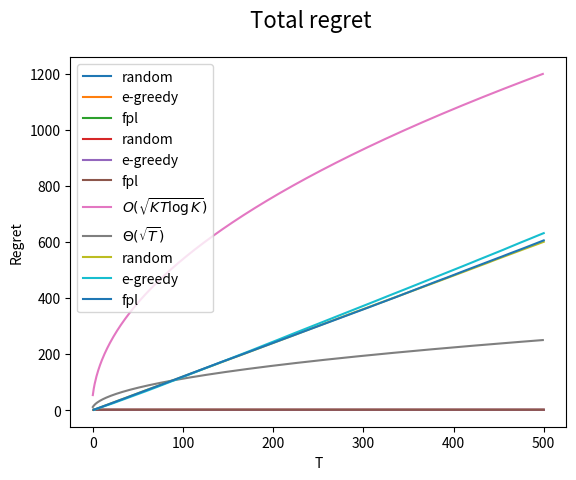

Generate this figure with matplotlib:
import numpy as np
import random
import math
import matplotlib.pyplot as plt


class Flags:
    EMPTY_PLACE = 0
    FLAG_PLACE = 1

    def __init__(self, places_no, flags_no):
        self.places_no = places_no
        self.flags_no = flags_no
        self.flags_array = np.full(places_no, self.EMPTY_PLACE)

    # Inserts flags on given positions
    def put_flags(self, flags_position):
        self.flags_array.fill(self.EMPTY_PLACE)
        self.flags_array.put(flags_position, self.FLAG_PLACE)

    # Given a set of positions returns the number of matches (1 for
    # every position rewards correctly)
    def check_flags(self, flags_position):
        result = 0
        for pos in flags_position:
            if self.flags_array[pos] == self.FLAG_PLACE:
                result += 1
        return result

    def __str__(self):
        return "{}".format(self.flags_array)


# Given a flag object computes all the possible actions
def compute_actions(flags):
    x = np.arange(flags.places_no)
    # instead of 2 should be number of flags
    mesh = np.array(np.meshgrid(x, x)).T.reshape(-1, 2)
    mesh.sort(axis=1)
    mesh = np.unique(mesh, axis=0)
    duplicates = []
    for i in range(len(mesh)):
        if mesh[i][0] == mesh[i][1]:
            duplicates.append(i)
    return np.delete(mesh, duplicates, 0)


class Hider:

    def __init__(self, flags, hider_type):
        self.valid_types = ['random', 'e-greedy', 'fpl', 'fixed']
        if hider_type not in self.valid_types:
            raise ValueError("results: status must be one of {}".format(self.valid_types))
        self.hider_type = hider_type
        self.flags = flags
        self.actions = compute_actions(flags)
        self.frequencies = np.zeros(len(self.actions))
        self.epsilon = 0.1
        self.rewards = np.zeros(len(self.actions))
        self.action_index = 0
        self.fpl_lr = 35

    def select_action(self):
        if random.random() > self.epsilon:
            return np.argmax(self.rewards)
        return np.random.choice(self.actions.shape[0])

    # normalize and reverse the reward obtain by seeker
    def compute_hider_reward(self, reward):
        return abs(reward - self.flags.flags_no) / float(self.flags.flags_no)

    def hide_flags_epsilon_greedy(self):
        self.action_index = self.select_action()
        positions = self.actions[self.action_index]
        self.frequencies[self.action_index] += 1
        self.flags.put_flags(positions)

    def update_reward_epsilon_greedy(self, reward):
        reward = self.compute_hider_reward(reward)
        n = float(self.frequencies[self.action_index])
        prev_reward = self.rewards[self.action_index]
        self.rewards[self.action_index] = ((n - 1) / n) * prev_reward + (1 / n) * reward

    def hide_flags_fpl(self):
        exp_dist = np.random.exponential(self.fpl_lr, len(self.actions))
        # Add exponentially drawn noise
        new_rewards = self.rewards + exp_dist
        self.action_index = np.argmax(new_rewards)
        self.frequencies[self.action_index] += 1
        self.flags.put_flags(self.actions[self.action_index])

    def update_reward_fpl(self, reward):
        reward = self.compute_hider_reward(reward)
        self.rewards[self.action_index] += reward

    def hideFlagsRandomly(self):
        random_index = np.random.choice(self.actions.shape[0])
        positions = self.actions[random_index]
        # positions = [0, 1]
        self.frequencies[random_index] += 1
        self.flags.put_flags(positions)

    def hide_flags_fixed(self):
        self.flags.put_flags(self.actions[0])

    def hide_flags(self):
        if self.hider_type == self.valid_types[0]:
            return self.hideFlagsRandomly()
        if self.hider_type == self.valid_types[1]:
            return self.hide_flags_epsilon_greedy()
        if self.hider_type == self.valid_types[2]:
            return self.hide_flags_fpl()
        return self.hide_flags_fixed()

    def update_reward(self, reward):
        if self.hider_type == self.valid_types[1]:
            return self.update_reward_epsilon_greedy(reward)
        if self.hider_type == self.valid_types[2]:
            return self.update_reward_fpl(reward)
        return


class Seeker:

    def __init__(self, flags):
        self.flags = flags
        self.rewards = 0
        self.gamma = 0.2
        self.actions = compute_actions(flags)
        self.weights = np.ones(len(self.actions))

    def categorical_distribution(self, probabilities):
        rand, cumulative = random.random(), 0
        for i, p in enumerate(probabilities):
            cumulative += p
            if cumulative > rand:
                return i, p
        return i, p

    # exp3 place selection
    def select_place(self):
        probabilities = (1 - self.gamma) * (self.weights / sum(self.weights)) + (self.gamma * 1.0 / self.flags.places_no)
        return self.categorical_distribution(probabilities)

    # exp3 weight update
    def update_weight(self, action_index, prob, reward):
        estimated_reward = (reward / self.flags.flags_no) / prob
        self.weights[action_index] *= math.exp(estimated_reward * self.gamma / len(self.actions))

    def seekFlags(self):
        # positions = random.sample(range(self.flags.places_no), self.flags.flags_no)
        # self.rewards += self.flags.check_flags(positions)
        action_index, prob = self.select_place()
        reward = self.flags.check_flags(self.actions[action_index])
        self.rewards += reward  # / self.flags.flags_no
        self.update_weight(action_index, prob, reward)
        return reward


strategies = {'e-greedy', 'fpl', 'random'}  # add 'fixed' to play against fixed strat opponent
rounds_no = 500
flags_places = 5
flags_no = 2
flags = Flags(flags_places, flags_no)
results = dict()
for s in strategies:
    cumulative_rewards = np.zeros(rounds_no)
    reward_history = np.zeros(rounds_no)
    for i in range(100):
        hider = Hider(flags, s)
        seeker = Seeker(flags)
        pred = 0
        for i in range(rounds_no):
            hider.hide_flags()
            reward = seeker.seekFlags()
            reward_history[i] += reward
            cumulative_rewards[i] += reward + pred
            pred += reward
            hider.update_reward(reward)
    cumulative_rewards /= 100
    reward_history /= 100
    print("Results for hider strategy: {}".format(s))
    print(seeker.rewards)
    print(hider.frequencies)
    results[s] = (cumulative_rewards, reward_history)

# Plotting seeker's average reward
for s in strategies:
    reward = results[s][0]
    x_axis = np.linspace(1, rounds_no, rounds_no)
    #   total_regret = np.cumsum(flags_no - reward)
    plt.plot(x_axis, reward / x_axis, label=s)
plt.xlabel('T')
plt.ylabel('Avg. reward')
plt.legend()
plt.suptitle("Average reward over t", fontsize=16)
plt.show()
# Plotting seeker's average regret ==> cumulative reward / rounds_no
for s in strategies:
    regret = 2 - results[s][1]
    plt.plot(x_axis, np.cumsum(regret)/x_axis, label=s)
plt.xlabel('T')
plt.ylabel('Avg. regret')
plt.legend()
plt.suptitle("Average regret over t", fontsize=16)
plt.show()
# Plotting total regret against different strategies
K = len(hider.actions)
T = rounds_no
upper_bound = np.sqrt(x_axis * K * T * np.log(K)) / 2
lower_bound = np.sqrt(T * x_axis) / 2
plt.plot(upper_bound, label=r'$O(\sqrt{KT\log{K}})$')
plt.plot(lower_bound, label=r'$\Theta(\sqrt{T})$')
for s in strategies:
    total_regret = np.cumsum(flags.flags_no - results[s][1])
    plt.plot(x_axis, total_regret, label=s)
plt.xlabel('T')
plt.ylabel('Regret')
plt.legend()
plt.suptitle("Total regret", fontsize=16)
plt.show()
